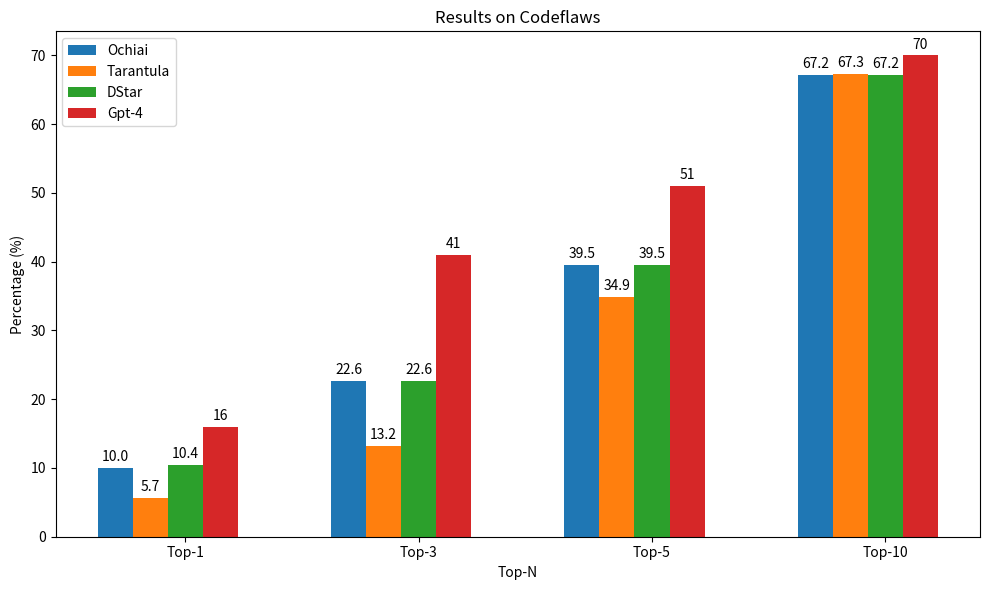

This figure's Python source:
import matplotlib.pyplot as plt
import numpy as np

# 示例数据，对应图中的5种技术在Top-1, Top-3, Top-5和Top-10的百分比
techniques = ['Top-1', 'Top-3', 'Top-5', 'Top-10']
Ochiai = np.array([10, 22.6, 39.5, 67.2])
Tarantula = np.array([5.7, 13.2, 34.9, 67.3])
DStar = np.array([10.4, 22.6, 39.5, 67.2])
Gpt4 = np.array([16, 41, 51, 70])

# 每个技术的x位置
x = np.arange(len(techniques))

# 设置图表大小
plt.figure(figsize=(10, 6))

# 绘制条形图
bar_width = 0.15  # 条形图的宽度
plt.bar(x - bar_width * 2, Ochiai, bar_width, label='Ochiai')
plt.bar(x - bar_width, Tarantula, bar_width, label='Tarantula')
plt.bar(x, DStar, bar_width, label='DStar')
plt.bar(x + bar_width, Gpt4, bar_width, label='Gpt-4')

# 添加数值标签
for i in range(len(techniques)):
    plt.text(i - bar_width * 2, Ochiai[i] + 1, str(Ochiai[i]), ha='center')
    plt.text(i - bar_width, Tarantula[i] + 1, str(Tarantula[i]), ha='center')
    plt.text(i, DStar[i] + 1, str(DStar[i]), ha='center')
    plt.text(i + bar_width, Gpt4[i] + 1, str(Gpt4[i]), ha='center')

# 添加x轴标签
plt.xticks(x, techniques)

# 添加图例
plt.legend()

# 添加标题和轴标签
plt.title('Results on Codeflaws')
plt.xlabel('Top-N')
plt.ylabel('Percentage (%)')

# 显示图表
plt.tight_layout()
plt.show()
